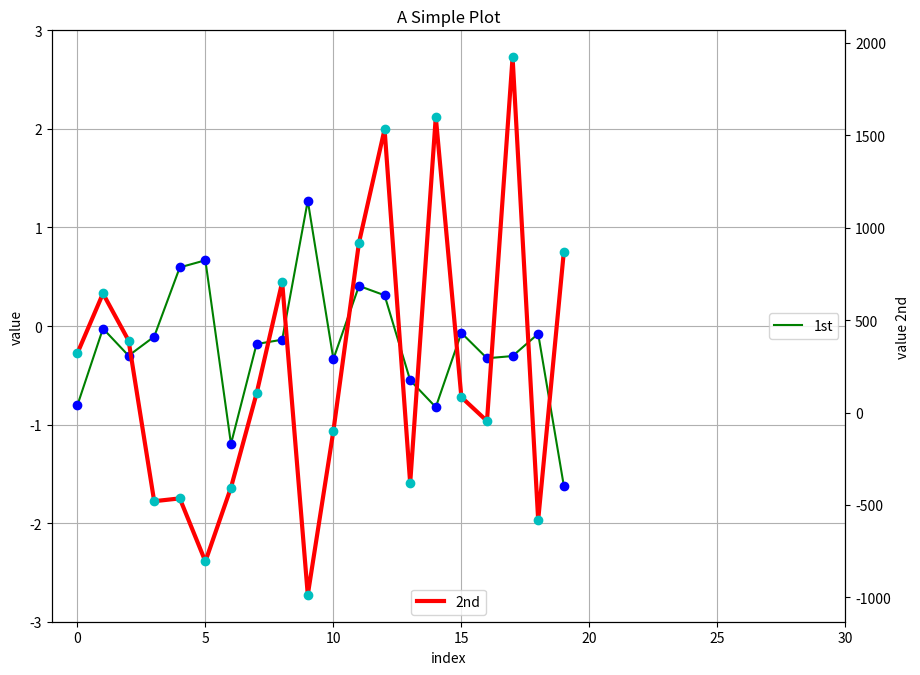
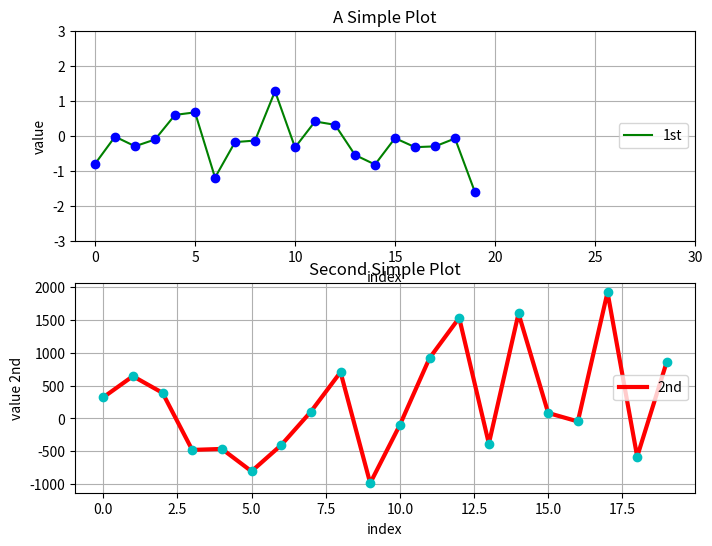
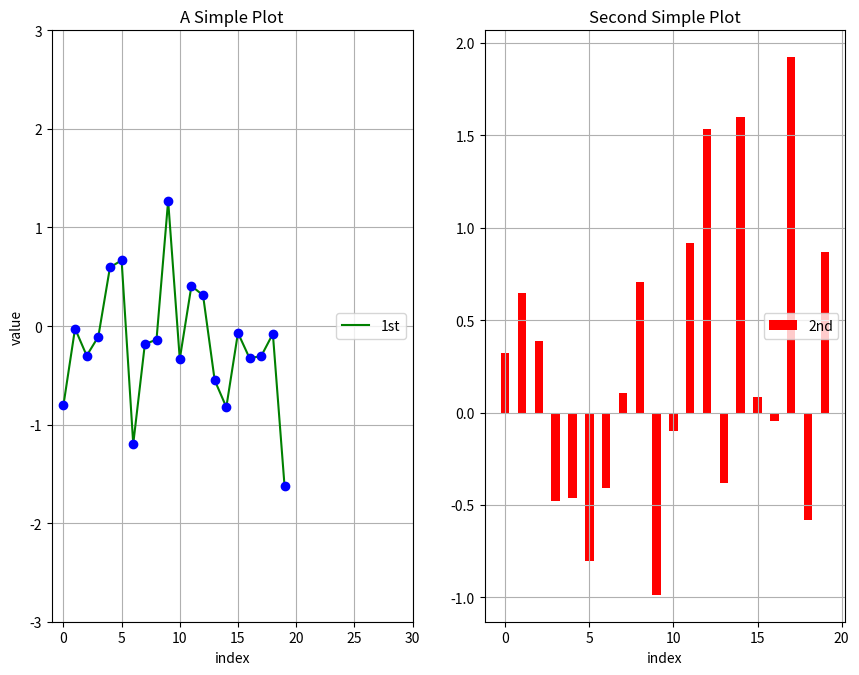
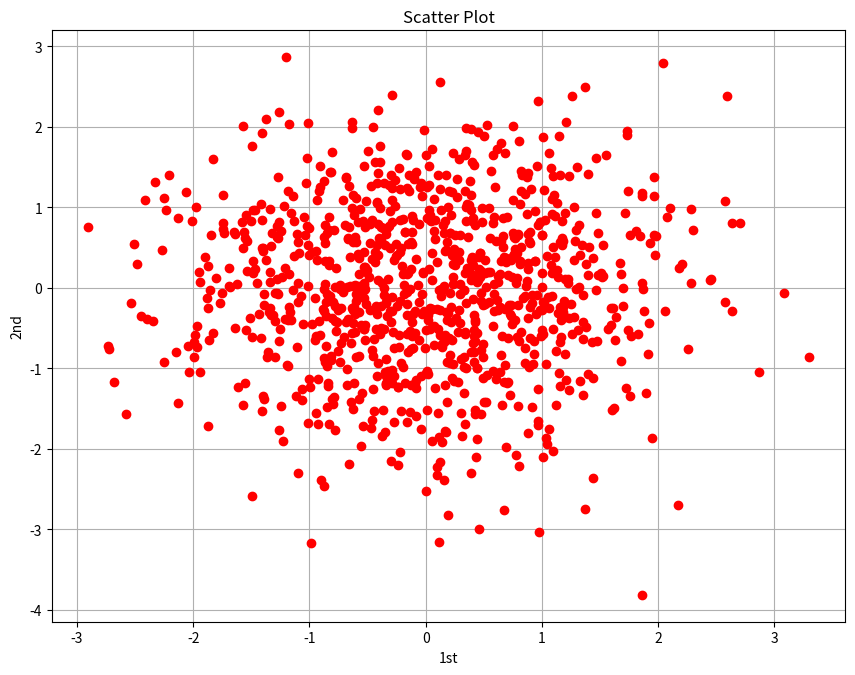
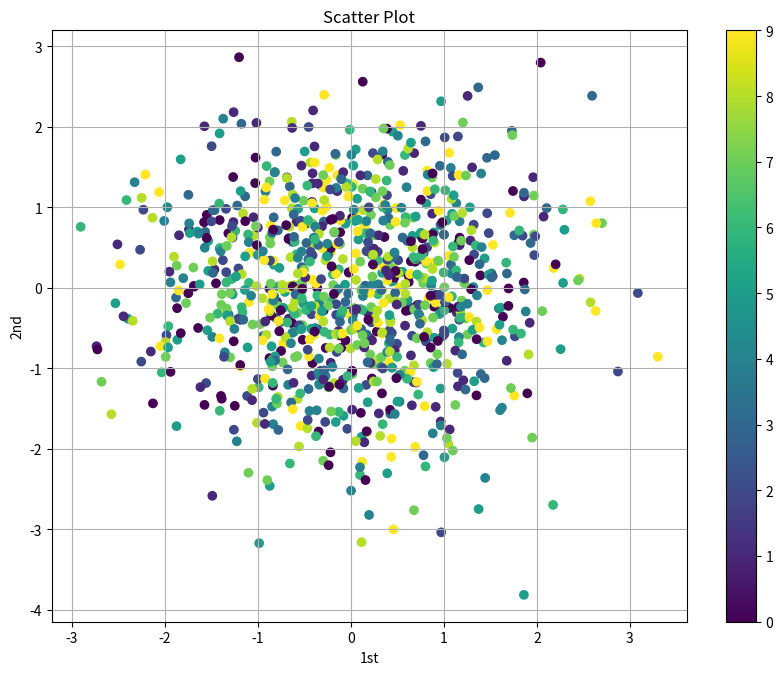
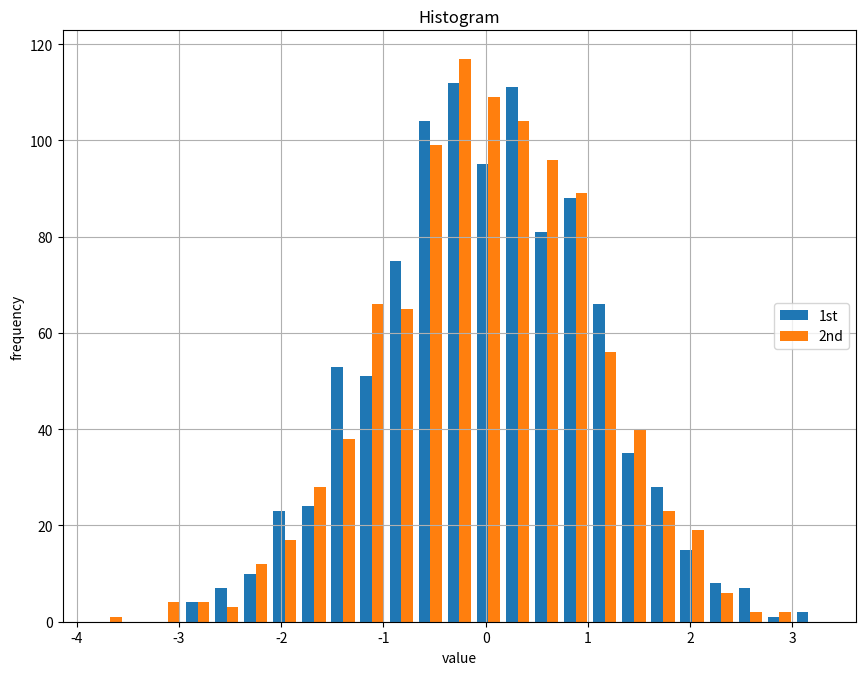
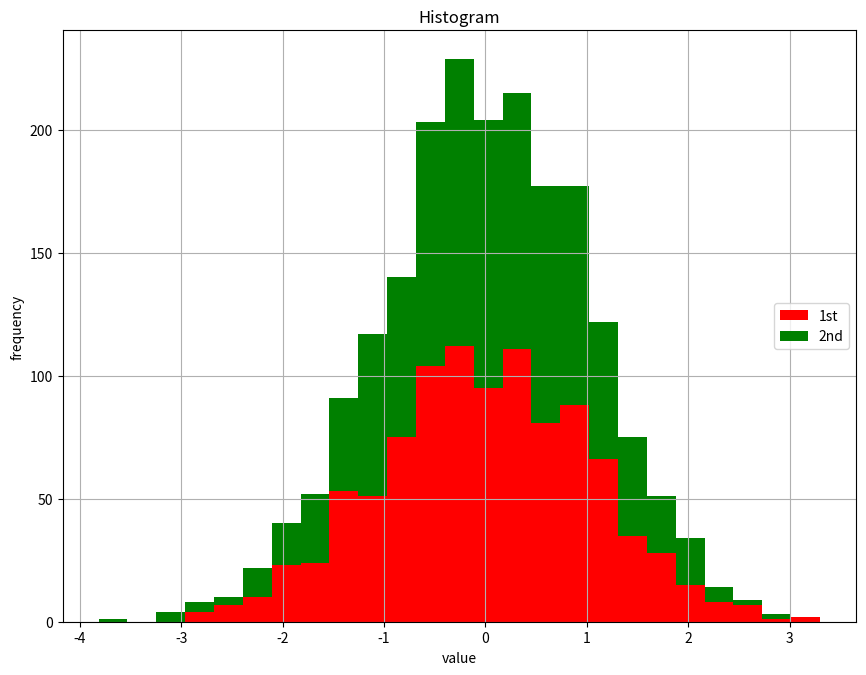

Python code for these plots, in order:
import matplotlib.pyplot as plt
import numpy as np
import matplotlib as mpl

np.random.seed(1000)
y = np.random.standard_normal((20,2))
x = range(len(y))
# plt.plot(x,y)
#
#
# yAgain = np.random.standard_normal(20)
# plt.plot(x,yAgain)
#
#
# # PPI:
# # Low: 800*600   Middle: 1024*768   High: 1920*1080
# plt.figure(figsize=(8, 6))
# plt.plot(y[:, 0], lw=1.5, label='1st')
# plt.plot(y[:, 1], lw=3, label='2nd')
# # Color:  b, g, r, c, m, y, k, w
# # Line Style: -, _, -., :, ., ,, o, v, ^
# plt.grid(True)
# plt.axis('tight')
# # .axis Parameters:
# # Empty, off, equal, scaled, tight, image
# plt.xlim(-1,30)
# plt.ylim(-3,3)
# plt.xlabel('index')
# plt.ylabel('value')
# plt.title('A Simple Plot')
# legend_loc = {
#     'BestPossible': 0,
#     'UpperRight': 1,
#     'UpperLeft': 2,
#     'LowerLeft': 3,
#     'LowerRight': 4,
#     'Right': 5,
#     'CenterLeft': 6,
#     'CenterRight': 7,
#     'LowerCenter': 8,
#     'UpperCenter': 9,
#     'Center': 10
# }
# plt.legend(loc=legend_loc['Right'])



# PPI:
# Low: 800*600   Middle: 1024*768   High: 1920*1080
subplots_figsize = {
    'Low': (8,6),
    'Middle': (10.24, 7.68),
    'High': (19.20, 10.8)
}
fig, ax1 = plt.subplots(figsize=subplots_figsize['Middle'])
plt.sca(ax=ax1)
plt.plot(y[:, 0], 'g', lw=1.5, label='1st')
plt.plot(y[:, 0], 'bo')
# Color:  b, g, r, c, m, y, k, w
# Line Style: -, _, -., :, ., ,, o, v, ^
plt.grid(True)
plt.axis('tight')
# .axis Parameters:
# Empty, off, equal, scaled, tight, image
plt.xlim(-1,30)
plt.ylim(-3,3)
legend_loc = {
    'BestPossible': 0,
    'UpperRight': 1,
    'UpperLeft': 2,
    'LowerLeft': 3,
    'LowerRight': 4,
    'Right': 5,
    'CenterLeft': 6,
    'CenterRight': 7,
    'LowerCenter': 8,
    'UpperCenter': 9,
    'Center': 10
}
plt.legend(loc=legend_loc['Right'])
plt.xlabel('index')
plt.ylabel('value')
plt.title('A Simple Plot')
ax2 = ax1.twinx()
plt.sca(ax=ax2)
plt.plot(y[:, 1] * 1000, 'r', lw=3, label='2nd')
plt.plot(y[:, 1] * 1000, 'co')
plt.legend(loc=legend_loc['LowerCenter'])
plt.ylabel('value 2nd')



# PPI:
# Low: 800*600   Middle: 1024*768   High: 1920*1080
plt.figure(figsize=(8,6))
plt.subplot(211)
plt.plot(y[:, 0], 'g', lw=1.5, label='1st')
plt.plot(y[:, 0], 'bo')
# Color:  b, g, r, c, m, y, k, w
# Line Style: -, _, -., :, ., ,, o, v, ^
plt.grid(True)
plt.axis('tight')
# .axis Parameters:
# Empty, off, equal, scaled, tight, image
plt.xlim(-1,30)
plt.ylim(-3,3)
legend_loc = {
    'BestPossible': 0,
    'UpperRight': 1,
    'UpperLeft': 2,
    'LowerLeft': 3,
    'LowerRight': 4,
    'Right': 5,
    'CenterLeft': 6,
    'CenterRight': 7,
    'LowerCenter': 8,
    'UpperCenter': 9,
    'Center': 10
}
plt.legend(loc=legend_loc['Right'])
plt.xlabel('index')
plt.ylabel('value')
plt.title('A Simple Plot')
plt.subplot(212)
plt.plot(y[:, 1] * 1000, 'r', lw=3, label='2nd')
plt.plot(y[:, 1] * 1000, 'co')
plt.legend(loc=legend_loc['Right'])
plt.xlabel('index')
plt.ylabel('value 2nd')
plt.title('Second Simple Plot')
plt.axis('tight')
plt.grid(True)



subplots_figsize = {
    'Low': (8,6),
    'Middle': (10.24, 7.68),
    'High': (19.20, 10.8)
}
plt.figure(figsize=subplots_figsize['Middle'])
plt.subplot(121)
plt.plot(y[:, 0], 'g', lw=1.5, label='1st')
plt.plot(y[:, 0], 'bo')
# Color:  b, g, r, c, m, y, k, w
# Line Style: -, _, -., :, ., ,, o, v, ^
plt.grid(True)
plt.axis('tight')
# .axis Parameters:
# Empty, off, equal, scaled, tight, image
plt.xlim(-1,30)
plt.ylim(-3,3)
legend_loc = {
    'BestPossible': 0,
    'UpperRight': 1,
    'UpperLeft': 2,
    'LowerLeft': 3,
    'LowerRight': 4,
    'Right': 5,
    'CenterLeft': 6,
    'CenterRight': 7,
    'LowerCenter': 8,
    'UpperCenter': 9,
    'Center': 10
}
plt.legend(loc=legend_loc['Right'])
plt.xlabel('index')
plt.ylabel('value')
plt.title('A Simple Plot')
plt.subplot(122)
plt.bar(np.arange(len(y)), y[:, 1], width=0.5, color='r', label='2nd')
plt.grid(True)
plt.legend(loc=legend_loc['Right'])
plt.axis('tight')
plt.xlabel('index')
plt.title('Second Simple Plot')




y = np.random.standard_normal((1000, 2))
plt.figure(figsize=subplots_figsize['Middle'])
plt.plot(y[:,0], y[:,1], 'ro')
plt.grid(True)
plt.xlabel('1st')
plt.ylabel('2nd')
plt.title('Scatter Plot')




c = np.random.randint(0, 10, len(y))
plt.figure(figsize=subplots_figsize['Middle'])
plt.scatter(y[:, 0], y[:, 1], c=c, marker='o')
plt.colorbar()
plt.grid(True)
plt.xlabel('1st')
plt.ylabel('2nd')
plt.title('Scatter Plot')







plt.figure(figsize=subplots_figsize['Middle'])
plt.hist(y, label=['1st', '2nd'], bins=25)
plt.grid(True)
plt.legend(loc=legend_loc['Right'])
plt.xlabel('value')
plt.ylabel('frequency')
plt.title('Histogram')



plt.figure(figsize=subplots_figsize['Middle'])
plt.hist(y, label=['1st', '2nd'], color=['r', 'g'], bins=25, stacked=True)
plt.grid(True)
plt.legend(loc=legend_loc['Right'])
plt.xlabel('value')
plt.ylabel('frequency')
plt.title('Histogram')









plt.show()

